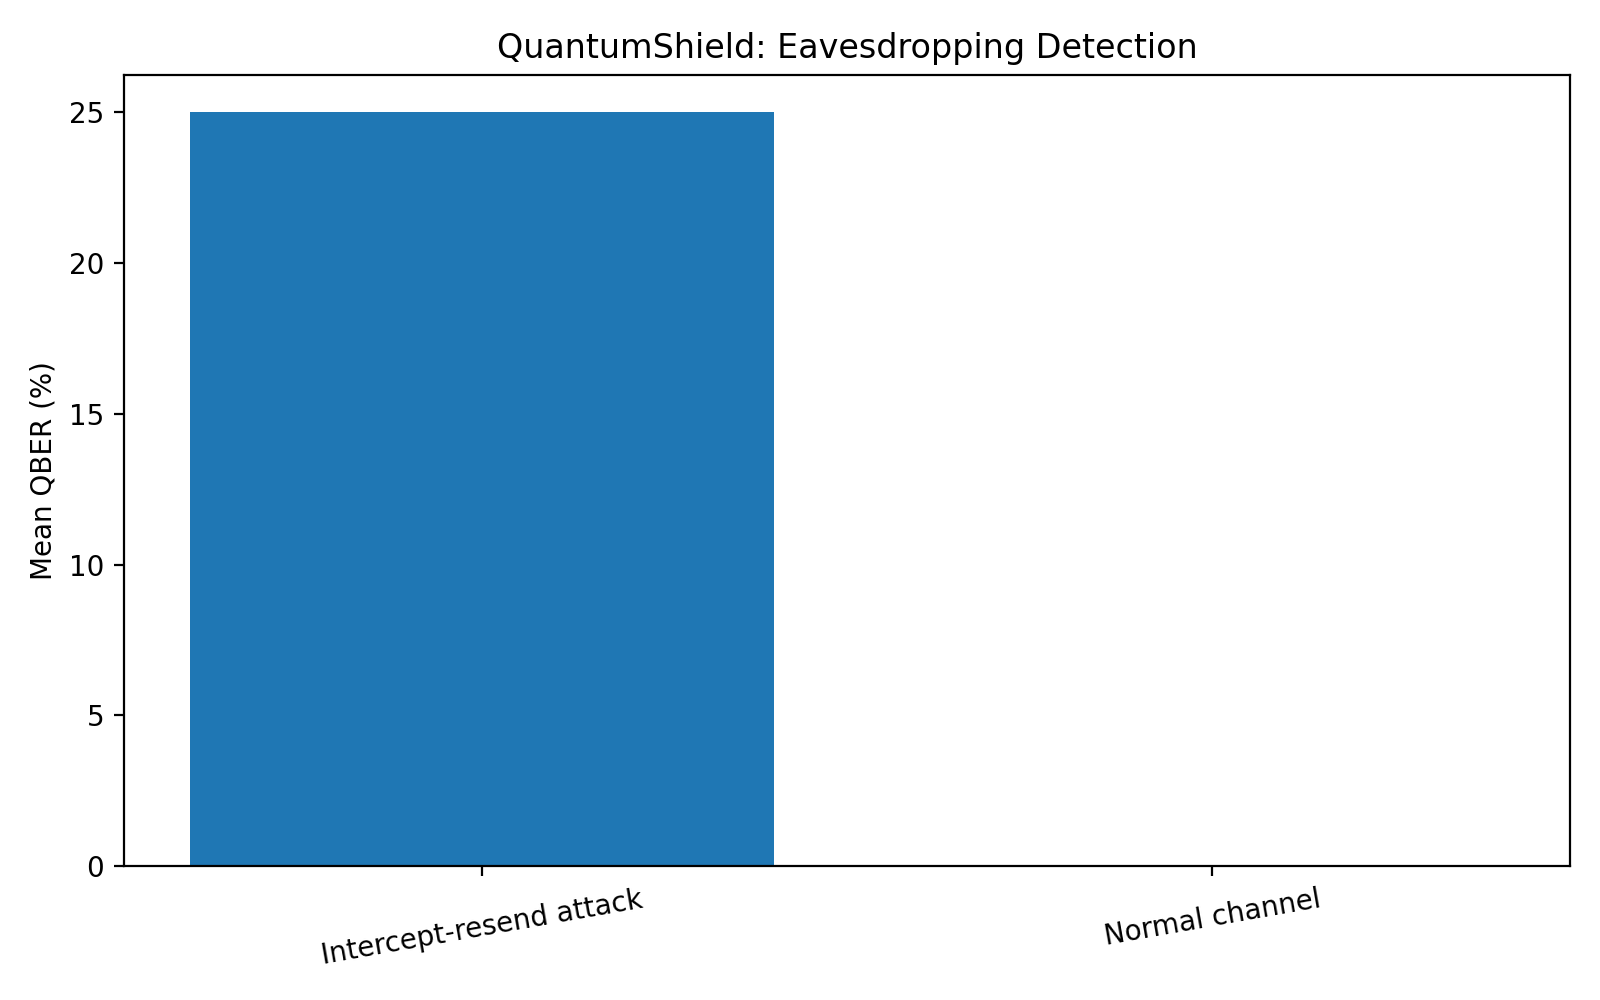

Data behind this chart, as committed beside it:
trial, scenario, transmitted_bits, sifted_bits, qber_percent
1, Normal channel, 1000, 484, 0.0
1, Intercept-resend attack, 1000, 484, 25.83
2, Normal channel, 1000, 513, 0.0
2, Intercept-resend attack, 1000, 513, 24.56
3, Normal channel, 1000, 521, 0.0
3, Intercept-resend attack, 1000, 521, 29.94
4, Normal channel, 1000, 515, 0.0
4, Intercept-resend attack, 1000, 515, 24.47
5, Normal channel, 1000, 492, 0.0
5, Intercept-resend attack, 1000, 492, 24.59
6, Normal channel, 1000, 525, 0.0
6, Intercept-resend attack, 1000, 525, 22.86
7, Normal channel, 1000, 488, 0.0
7, Intercept-resend attack, 1000, 488, 25.82
8, Normal channel, 1000, 487, 0.0
8, Intercept-resend attack, 1000, 487, 25.67
9, Normal channel, 1000, 507, 0.0
9, Intercept-resend attack, 1000, 507, 23.87
10, Normal channel, 1000, 475, 0.0
10, Intercept-resend attack, 1000, 475, 21.47
11, Normal channel, 1000, 525, 0.0
11, Intercept-resend attack, 1000, 525, 26.67
12, Normal channel, 1000, 492, 0.0
12, Intercept-resend attack, 1000, 492, 22.56
13, Normal channel, 1000, 502, 0.0
13, Intercept-resend attack, 1000, 502, 27.29
14, Normal channel, 1000, 491, 0.0
14, Intercept-resend attack, 1000, 491, 25.05
15, Normal channel, 1000, 459, 0.0
15, Intercept-resend attack, 1000, 459, 24.84
16, Normal channel, 1000, 506, 0.0
16, Intercept-resend attack, 1000, 506, 27.67
17, Normal channel, 1000, 517, 0.0
17, Intercept-resend attack, 1000, 517, 23.6
18, Normal channel, 1000, 500, 0.0
18, Intercept-resend attack, 1000, 500, 25.0
19, Normal channel, 1000, 511, 0.0
19, Intercept-resend attack, 1000, 511, 23.87
20, Normal channel, 1000, 482, 0.0
20, Intercept-resend attack, 1000, 482, 24.27
